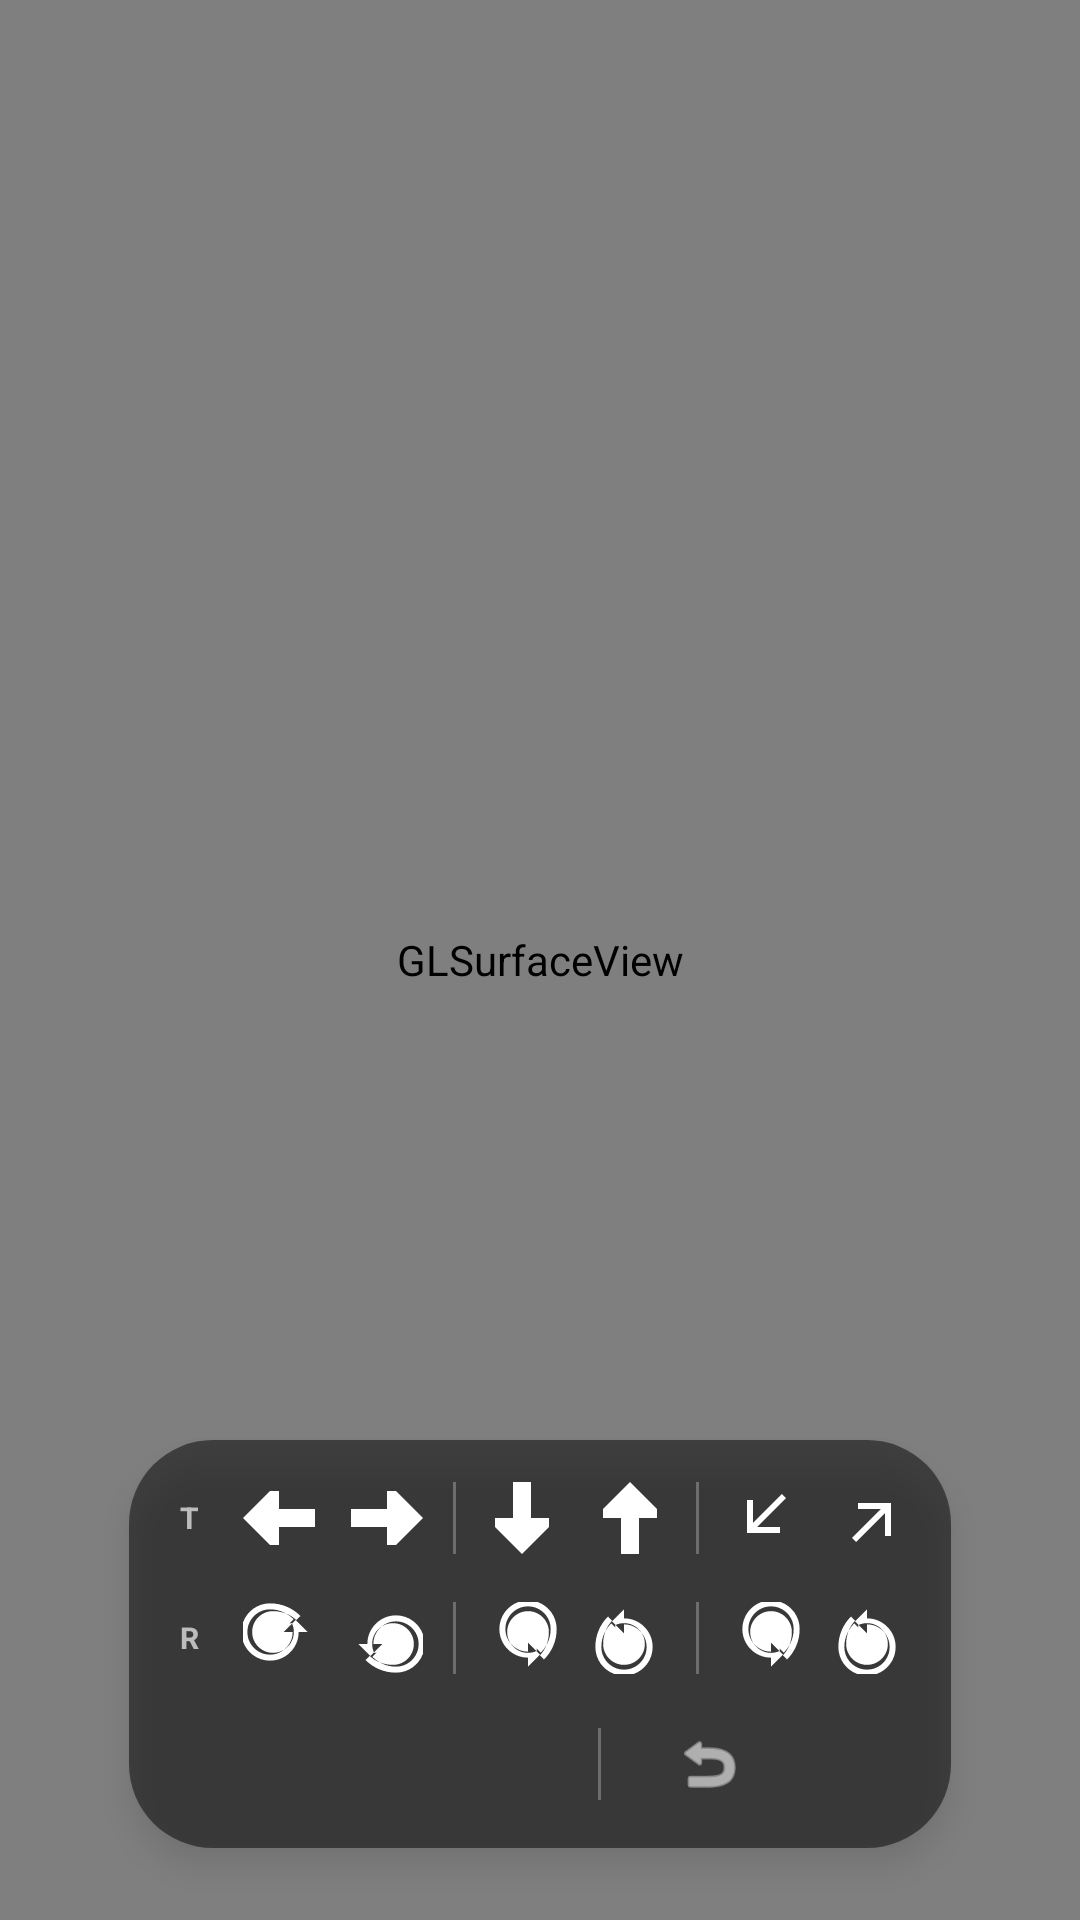

The Android layout XML behind this screen, and the referenced resources:
<!-- AndroidManifest.xml: application theme AppTheme -->
<!-- res/layout/activity_main.xml -->
<androidx.constraintlayout.widget.ConstraintLayout
    xmlns:android="http://schemas.android.com/apk/res/android"
    xmlns:app="http://schemas.android.com/apk/res-auto"
    xmlns:tools="http://schemas.android.com/tools"
    android:id="@+id/main"
    android:layout_width="match_parent"
    android:layout_height="match_parent"
    tools:context="com.example.proyectoarpdm.helloar.HelloArActivity">

  <android.opengl.GLSurfaceView
      android:id="@+id/surfaceview"
      android:layout_width="match_parent"
      android:layout_height="match_parent"
      app:layout_constraintTop_toTopOf="parent"
      app:layout_constraintBottom_toBottomOf="parent"
      app:layout_constraintStart_toStartOf="parent"
      app:layout_constraintEnd_toEndOf="parent"/>

  <ImageButton
      android:id="@+id/settings_button"
      android:layout_width="wrap_content"
      android:layout_height="wrap_content"
      android:layout_margin="25dp"
      android:src="@drawable/ic_settings"
      android:background="@android:color/transparent"
      android:contentDescription="@string/settings_description"
      app:layout_constraintTop_toTopOf="parent"
      app:layout_constraintEnd_toEndOf="parent"/>

  
  <LinearLayout
      android:id="@+id/control_panel"
      android:layout_width="wrap_content"
      android:layout_height="wrap_content"
      android:layout_marginBottom="24dp"
      android:orientation="vertical"
      android:background="@drawable/round_background_controls"
      android:padding="8dp"
      android:elevation="6dp"
      app:layout_constraintBottom_toBottomOf="parent"
      app:layout_constraintStart_toStartOf="parent"
      app:layout_constraintEnd_toEndOf="parent">

    
    <LinearLayout
        android:layout_width="wrap_content"
        android:layout_height="wrap_content"
        android:orientation="horizontal"
        android:gravity="center_vertical">

      <TextView android:layout_width="24dp" android:layout_height="wrap_content" android:text="T" android:textStyle="bold" android:gravity="center" android:textColor="#AAFFFFFF" android:textSize="10sp"/>

      
      <ImageButton android:id="@+id/btn_move_x_neg" android:layout_width="36dp" android:layout_height="36dp" android:src="@drawable/arrow_left_svgrepo_com" android:background="?attr/selectableItemBackgroundBorderless" app:tint="@android:color/white" android:scaleType="centerInside" android:padding="6dp" android:contentDescription="@string/move_x_neg"/>
      <ImageButton android:id="@+id/btn_move_x_pos" android:layout_width="36dp" android:layout_height="36dp" android:src="@drawable/arrow_right_svgrepo_com" android:background="?attr/selectableItemBackgroundBorderless" app:tint="@android:color/white" android:scaleType="centerInside" android:padding="6dp" android:contentDescription="@string/move_x_pos"/>

      <View android:layout_width="1dp" android:layout_height="24dp" android:background="#44FFFFFF" android:layout_marginHorizontal="4dp"/>

      
      <ImageButton android:id="@+id/btn_move_y_neg" android:layout_width="36dp" android:layout_height="36dp" android:src="@drawable/arrow_down_svgrepo_com" android:background="?attr/selectableItemBackgroundBorderless" app:tint="@android:color/white" android:scaleType="centerInside" android:padding="6dp" android:contentDescription="@string/move_y_neg"/>
      <ImageButton android:id="@+id/btn_move_y_pos" android:layout_width="36dp" android:layout_height="36dp" android:src="@drawable/arrow_up_svgrepo_com" android:background="?attr/selectableItemBackgroundBorderless" app:tint="@android:color/white" android:scaleType="centerInside" android:padding="6dp" android:contentDescription="@string/move_y_pos"/>

      <View android:layout_width="1dp" android:layout_height="24dp" android:background="#44FFFFFF" android:layout_marginHorizontal="4dp"/>

      
      <ImageButton android:id="@+id/btn_move_z_neg" android:layout_width="36dp" android:layout_height="36dp" android:src="@drawable/ic_arrow_diagonal_down" android:background="?attr/selectableItemBackgroundBorderless" app:tint="@android:color/white" android:scaleType="centerInside" android:padding="6dp" android:contentDescription="@string/move_z_neg"/>
      <ImageButton android:id="@+id/btn_move_z_pos" android:layout_width="36dp" android:layout_height="36dp" android:src="@drawable/ic_arrow_diagonal_up" android:background="?attr/selectableItemBackgroundBorderless" app:tint="@android:color/white" android:scaleType="centerInside" android:padding="6dp" android:contentDescription="@string/move_z_pos"/>
    </LinearLayout>

    
    <LinearLayout
        android:layout_width="wrap_content"
        android:layout_height="wrap_content"
        android:orientation="horizontal"
        android:gravity="center_vertical"
        android:layout_marginTop="4dp">

      <TextView android:layout_width="24dp" android:layout_height="wrap_content" android:text="R" android:textStyle="bold" android:gravity="center" android:textColor="#AAFFFFFF" android:textSize="10sp"/>

      
      <ImageButton android:id="@+id/btn_rotate_x_down" android:layout_width="36dp" android:layout_height="36dp" android:src="@drawable/ic_rotate" android:rotation="90" android:background="?attr/selectableItemBackgroundBorderless" app:tint="@android:color/white" android:scaleType="centerInside" android:padding="6dp" android:contentDescription="@string/rotate_x_down"/>
      <ImageButton android:id="@+id/btn_rotate_x_up" android:layout_width="36dp" android:layout_height="36dp" android:src="@drawable/ic_rotate" android:rotation="270" android:background="?attr/selectableItemBackgroundBorderless" app:tint="@android:color/white" android:scaleType="centerInside" android:padding="6dp" android:contentDescription="@string/rotate_x_up"/>

      <View android:layout_width="1dp" android:layout_height="24dp" android:background="#44FFFFFF" android:layout_marginHorizontal="4dp"/>

      
      <ImageButton android:id="@+id/btn_rotate_y_left" android:layout_width="36dp" android:layout_height="36dp" android:src="@drawable/ic_rotate" android:rotation="180" android:background="?attr/selectableItemBackgroundBorderless" app:tint="@android:color/white" android:scaleType="centerInside" android:padding="6dp" android:contentDescription="@string/rotate_y_left"/>
      <ImageButton android:id="@+id/btn_rotate_y_right" android:layout_width="36dp" android:layout_height="36dp" android:src="@drawable/ic_rotate" android:background="?attr/selectableItemBackgroundBorderless" app:tint="@android:color/white" android:scaleType="centerInside" android:padding="6dp" android:contentDescription="@string/rotate_y_right"/>

      <View android:layout_width="1dp" android:layout_height="24dp" android:background="#44FFFFFF" android:layout_marginHorizontal="4dp"/>

      
      <ImageButton android:id="@+id/btn_rotate_z_left" android:layout_width="36dp" android:layout_height="36dp" android:src="@drawable/ic_rotate" android:rotation="180" android:background="?attr/selectableItemBackgroundBorderless" app:tint="@android:color/white" android:scaleType="centerInside" android:padding="6dp" android:contentDescription="@string/rotate_z_left"/>
      <ImageButton android:id="@+id/btn_rotate_z_right" android:layout_width="36dp" android:layout_height="36dp" android:src="@drawable/ic_rotate" android:background="?attr/selectableItemBackgroundBorderless" app:tint="@android:color/white" android:scaleType="centerInside" android:padding="6dp" android:contentDescription="@string/rotate_z_right"/>
    </LinearLayout>

    
    <LinearLayout
        android:layout_width="match_parent"
        android:layout_height="wrap_content"
        android:orientation="horizontal"
        android:gravity="center"
        android:layout_marginTop="4dp">

      <ImageButton android:id="@+id/btn_scale_down" android:layout_width="40dp" android:layout_height="40dp" android:src="@drawable/ic_remove" android:background="?attr/selectableItemBackgroundBorderless" app:tint="@android:color/white" android:scaleType="centerInside" android:padding="8dp" android:contentDescription="@string/scale_down"/>
      <ImageButton android:id="@+id/btn_scale_up" android:layout_width="40dp" android:layout_height="40dp" android:src="@drawable/ic_add" android:background="?attr/selectableItemBackgroundBorderless" app:tint="@android:color/white" android:scaleType="centerInside" android:padding="8dp" android:contentDescription="@string/scale_up"/>

      <View android:layout_width="1dp" android:layout_height="24dp" android:background="#44FFFFFF" android:layout_marginHorizontal="16dp"/>

      <ImageButton android:id="@+id/btn_reset_coords" android:layout_width="40dp" android:layout_height="40dp" android:src="@android:drawable/ic_menu_revert" android:background="?attr/selectableItemBackgroundBorderless" app:tint="@android:color/white" android:scaleType="centerInside" android:padding="8dp" android:contentDescription="@string/reset_coords"/>
    </LinearLayout>

  </LinearLayout>

  
  <LinearLayout
      android:id="@+id/slideshow_overlay"
      android:layout_width="300dp"
      android:layout_height="400dp"
      android:background="#DDFFFFFF"
      android:orientation="vertical"
      android:padding="16dp"
      android:visibility="gone"
      android:elevation="8dp"
      app:layout_constraintTop_toTopOf="parent"
      app:layout_constraintBottom_toBottomOf="parent"
      app:layout_constraintStart_toStartOf="parent"
      app:layout_constraintEnd_toEndOf="parent">

    <TextView
        android:id="@+id/slide_title"
        android:layout_width="match_parent"
        android:layout_height="wrap_content"
        android:text="@string/slide_page_title"
        android:textSize="20sp"
        android:textStyle="bold"
        android:gravity="center"
        android:layout_marginBottom="16dp"
        android:textColor="@color/colorPrimary"/>

    <ImageView
        android:id="@+id/slide_image"
        android:layout_width="match_parent"
        android:layout_height="0dp"
        android:layout_weight="1"
        android:scaleType="fitCenter"
        android:layout_marginBottom="16dp"
        android:contentDescription="@null"/>

    <TextView
        android:id="@+id/slide_content"
        android:layout_width="match_parent"
        android:layout_height="wrap_content"
        android:text="@string/slide_page_indicator"
        android:gravity="center"
        android:textColor="#333333"
        android:layout_marginBottom="16dp"/>

    <LinearLayout
        android:layout_width="match_parent"
        android:layout_height="wrap_content"
        android:orientation="horizontal"
        android:gravity="center"
        style="?android:attr/buttonBarStyle">

      <Button
          android:id="@+id/btn_prev"
          android:layout_width="wrap_content"
          android:layout_height="wrap_content"
          android:text="@string/previous"
          android:layout_marginEnd="8dp"
          style="?android:attr/buttonBarButtonStyle"/>

      <Button
          android:id="@+id/btn_next"
          android:layout_width="wrap_content"
          android:layout_height="wrap_content"
          android:text="@string/next"
          android:layout_marginStart="8dp"
          style="?android:attr/buttonBarButtonStyle"/>
    </LinearLayout>

    <Button
        android:id="@+id/btn_close"
        android:layout_width="match_parent"
        android:layout_height="wrap_content"
        android:text="@string/close"
        android:layout_marginTop="8dp"
        style="?android:attr/borderlessButtonStyle"/>

  </LinearLayout>

</androidx.constraintlayout.widget.ConstraintLayout>
<!-- resources referenced by this layout -->
<resources>
  <color name="colorPrimary">#0F4C5C</color>
  <!-- drawable arrow_down_svgrepo_com (drawable) -->
  <vector xmlns:android="http://schemas.android.com/apk/res/android"
      android:width="800dp"
      android:height="800dp"
      android:viewportWidth="16"
      android:viewportHeight="16">
    <path
        android:pathData="M10,8L14,8V10L8,16L2,10V8H6V0L10,0V8Z"
        android:fillColor="#000000"/>
  </vector>
  <!-- drawable arrow_left_svgrepo_com (drawable) -->
  <vector xmlns:android="http://schemas.android.com/apk/res/android"
      android:width="800dp"
      android:height="800dp"
      android:viewportWidth="16"
      android:viewportHeight="16">
    <path
        android:pathData="M8,10L8,14L6,14L-0,8L6,2L8,2L8,6L16,6L16,10L8,10Z"
        android:fillColor="#000000"/>
  </vector>
  <!-- drawable arrow_right_svgrepo_com (drawable) -->
  <vector xmlns:android="http://schemas.android.com/apk/res/android"
      android:width="800dp"
      android:height="800dp"
      android:viewportWidth="16"
      android:viewportHeight="16">
    <path
        android:pathData="M8,6L8,2L10,2L16,8L10,14L8,14L8,10L-0,10L-0,6L8,6Z"
        android:fillColor="#000000"/>
  </vector>
  <!-- drawable arrow_up_svgrepo_com (drawable) -->
  <vector xmlns:android="http://schemas.android.com/apk/res/android"
      android:width="800dp"
      android:height="800dp"
      android:viewportWidth="16"
      android:viewportHeight="16">
    <path
        android:pathData="M6,8L2,8L2,6L8,0L14,6L14,8L10,8L10,16L6,16L6,8Z"
        android:fillColor="#000000"/>
  </vector>
  <!-- drawable ic_arrow_diagonal_down (drawable) -->
  <?xml version="1.0" encoding="utf-8"?>
  <vector xmlns:android="http://schemas.android.com/apk/res/android"
      android:width="24dp"
      android:height="24dp"
      android:viewportWidth="24"
      android:viewportHeight="24">
      <path
          android:fillColor="#000000"
          android:pathData="M17,17V15H9.41L19,5.41L17.59,4L8,13.59V6H6V17H17Z" />
  </vector>
  <!-- drawable ic_arrow_diagonal_up (drawable) -->
  <?xml version="1.0" encoding="utf-8"?>
  <vector xmlns:android="http://schemas.android.com/apk/res/android"
      android:width="24dp"
      android:height="24dp"
      android:viewportWidth="24"
      android:viewportHeight="24">
      <path
          android:fillColor="#000000"
          android:pathData="M7,7V9H14.59L5,18.59L6.41,20L16,10.41V18H18V7H7Z" />
  </vector>
  <!-- drawable round_background_controls (drawable) -->
  <?xml version="1.0" encoding="utf-8"?>
  <shape xmlns:android="http://schemas.android.com/apk/res/android">
      <solid android:color="#80000000" />
      <corners android:radius="28dp" />
  </shape>
  <string name="close">Cerrar</string>
  <string name="move_x_neg">Mover X negativo</string>
  <string name="move_x_pos">Mover X positivo</string>
  <string name="move_y_neg">Mover Y abajo</string>
  <string name="move_y_pos">Mover Y arriba</string>
  <string name="move_z_neg">Acercar Z</string>
  <string name="move_z_pos">Alejar Z</string>
  <string name="next">Siguiente</string>
  <string name="previous">Anterior</string>
  <string name="reset_coords">Resetear coordenadas</string>
  <string name="rotate_x_down">Rotar X abajo</string>
  <string name="rotate_x_up">Rotar X arriba</string>
  <string name="rotate_y_left">Rotar Y izquierda</string>
  <string name="rotate_y_right">Rotar Y derecha</string>
  <string name="rotate_z_left">Rotar Z izquierda</string>
  <string name="rotate_z_right">Rotar Z derecha</string>
  <string name="scale_down">Disminuir Escala</string>
  <string name="scale_up">Aumentar Escala</string>
  <string name="settings_description">Settings</string>
  <string name="slide_page_indicator">Página %1$s de %2$s</string>
  <string name="slide_page_title">Página %1$d</string>
  <style name="AppTheme" parent="AppBaseTheme">
    </style>
  <color name="colorPrimaryDark">#0A3845</color>
  <color name="colorAccent">#2EC4B6</color>
  <color name="teal_deep">#0A3845</color>
  <color name="menta_validacion">#2EC4B6</color>
</resources>
